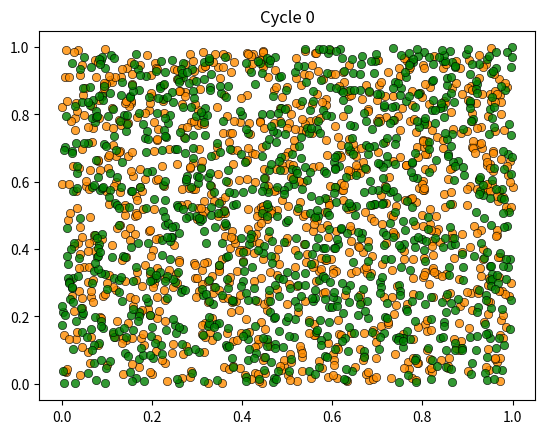
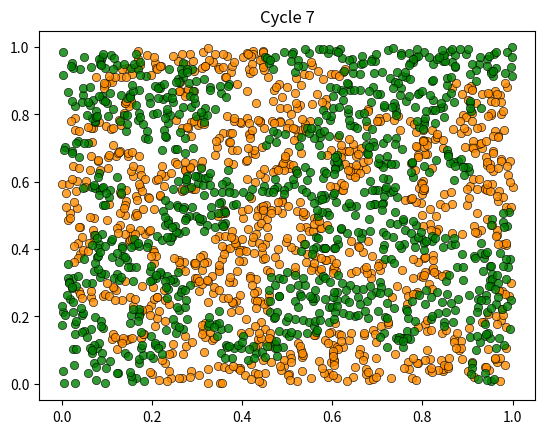

Recreate these plots in Python, in order.
import matplotlib.pyplot as plt
from random import uniform, seed
from math import sqrt
import time

num_of_type_0 = 1000    # number of agents of type 0 (orange)
num_of_type_1 = 1000    # number of agents of type 1 (green)
num_neighbors = 10      # number of agents viewed as neighbors
max_other_type = 6      # max number of different-type neighbors tolerated

class Agent:

    def __init__(self, type):
        self.type = type
        self.location = uniform(0, 1), uniform(0, 1)

def move_agent(agent):
    "Provide agent with a new location."
    agent.location = uniform(0, 1), uniform(0, 1)


def get_distance(agent, other_agent):
    "Computes the Euclidean distance between self and other agent."
    a = agent.location[0] - other_agent.location[0]
    b = agent.location[1] - other_agent.location[1]
    return sqrt(a**2 + b**2)


def happy(agent, all_agents):
    """
    True if the number of neighbors with a different type is not more than
    max_other_type.
    """

    # Set up a list of pairs (distance, other_agent) that records the
    # distance from agent to all other agents.
    distances = []

    # Create the list
    for other_agent in all_agents:
        if other_agent != agent:
            distance = get_distance(other_agent, agent)
            distances.append((distance, other_agent))

    # Sort from smallest to largest, according to distance
    distances.sort()

    # Extract the list of neighboring agents
    neighbor_pairs = distances[:num_neighbors]
    neighbors = [neighbor for d, neighbor in neighbor_pairs]

    # Count how many neighbors have a different type
    num_other_type = sum(agent.type != neighbor.type for neighbor in neighbors)
    return num_other_type <= max_other_type


def relocate(agent, all_agents):
    "If not happy, then randomly choose new locations until happy."
    while not happy(agent, all_agents):
        move_agent(agent)

def plot_distribution(agents, cycle_num):
    "Plot the distribution of agents after cycle_num rounds of the loop."
    x_values_0, y_values_0 = [], []
    x_values_1, y_values_1 = [], []
    # == Obtain locations of each type == #
    for agent in agents:
        x, y = agent.location
        if agent.type == 0:
            x_values_0.append(x)
            y_values_0.append(y)
        else:
            x_values_1.append(x)
            y_values_1.append(y)
    fig, ax = plt.subplots()
    plot_args = {'markersize': 6, 'alpha': 0.8, 'markeredgecolor': 'black', 'markeredgewidth': 0.5}
    ax.plot(x_values_0, y_values_0,
        'o', markerfacecolor='darkorange', **plot_args)
    ax.plot(x_values_1, y_values_1,
        'o', markerfacecolor='green', **plot_args)
    ax.set_title(f'Cycle {cycle_num-1}')
    plt.show()

def run_simulation(num_of_type_0=num_of_type_0,
                   num_of_type_1=num_of_type_1,
                   max_iter=100_000,
                   set_seed=1234):

    # Set the seed for reproducibility
    seed(set_seed)

    # Create a list of agents 
    all_agents = []
    for i in range(num_of_type_0):
        all_agents.append(Agent(0))
    for i in range(num_of_type_1):
        all_agents.append(Agent(1))

    # Initialize a counter
    count = 1

    # Plot the initial distribution
    plot_distribution(all_agents, count)

    # Loop until no agent wishes to move
    start_time = time.time()
    while count < max_iter:
        number_of_moves = 0
        # Offer each agent the chance to relocate
        for agent in all_agents:
            old_location = agent.location
            relocate(agent, all_agents)
            if agent.location != old_location:
                number_of_moves += 1
        # Print outcome and stop loop if no one moved
        print(f'Completed loop {count} with {number_of_moves} moves')
        count += 1
        if number_of_moves == 0:
            break
    elapsed = time.time() - start_time

    # Plot final distribution
    plot_distribution(all_agents, count)

    if count < max_iter:
        print(f'Converged in {elapsed:.2f} seconds after {count} iterations.')
    else:
        print('Hit iteration bound and terminated.')

run_simulation()